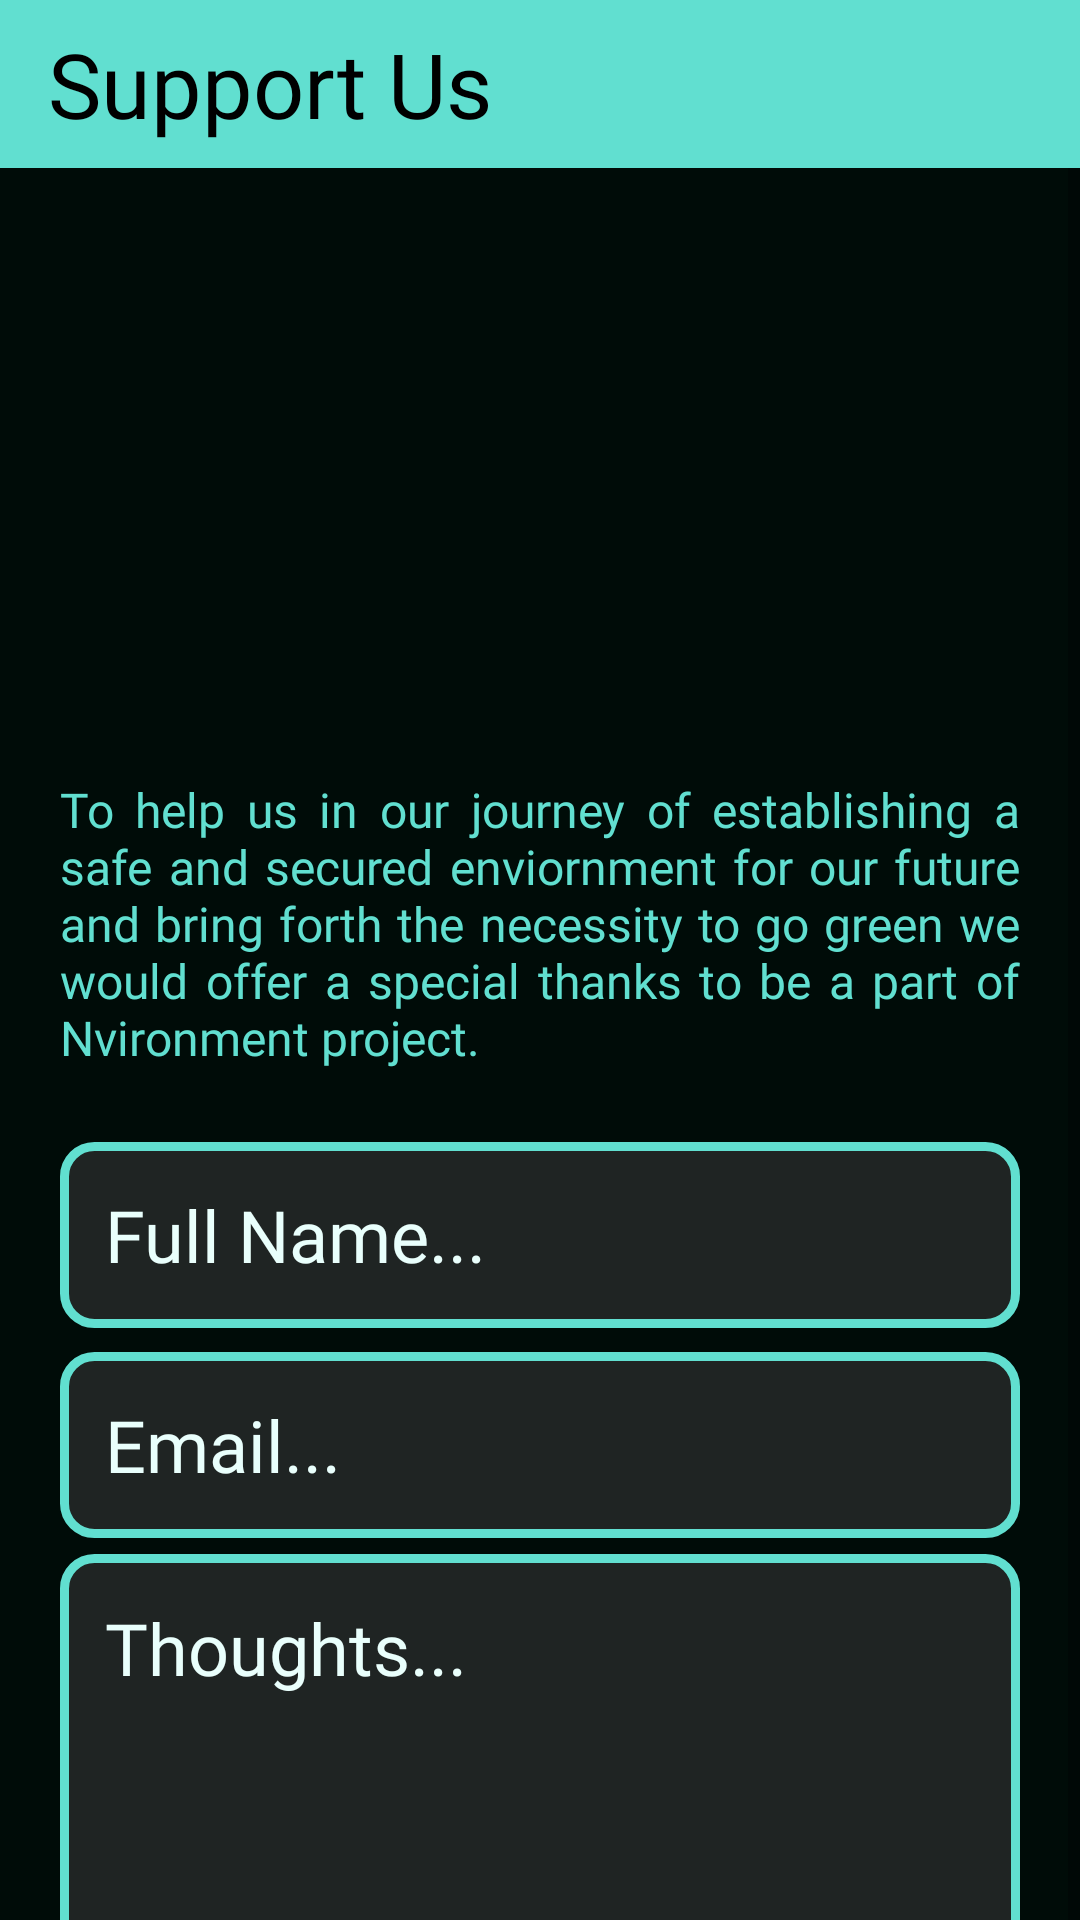

Reconstruct the res/layout file that produces this screen, plus the resources it refers to.
<!-- AndroidManifest.xml: application theme Theme.Nvironment -->
<!-- res/layout/activity_support_us.xml -->
<?xml version="1.0" encoding="utf-8"?>
<androidx.constraintlayout.widget.ConstraintLayout xmlns:android="http://schemas.android.com/apk/res/android"
    xmlns:app="http://schemas.android.com/apk/res-auto"
    xmlns:tools="http://schemas.android.com/tools"
    android:layout_width="match_parent"
    android:layout_height="match_parent"
    android:background="@color/blue_black"
    tools:context=".SupportUsActivity">

    <androidx.appcompat.widget.Toolbar
        android:id="@+id/toolbar"
        android:layout_width="match_parent"
        android:layout_height="wrap_content"
        android:background="@color/blue"
        app:layout_constraintEnd_toEndOf="parent"
        app:layout_constraintStart_toStartOf="parent"
        app:layout_constraintTop_toTopOf="parent"
        app:title="Support Us"
        app:titleTextAppearance="@style/toolbarTitleAppearance"
        app:titleTextColor="@color/black" />

    <ScrollView
        android:layout_width="match_parent"
        android:layout_height="wrap_content"
        app:layout_constraintEnd_toEndOf="parent"
        app:layout_constraintStart_toStartOf="parent"
        app:layout_constraintTop_toBottomOf="@id/toolbar">

        <androidx.constraintlayout.widget.ConstraintLayout
            android:layout_width="match_parent"
            android:layout_height="match_parent">

            <ImageView
                android:id="@+id/imageView3"
                android:layout_width="366dp"
                android:layout_height="173dp"
                android:layout_marginTop="20dp"
                android:layout_marginRight="12dp"
                app:layout_constraintEnd_toEndOf="parent"
                app:layout_constraintStart_toStartOf="parent"
                app:layout_constraintTop_toTopOf="parent"
                app:srcCompat="@drawable/greenpic1" />

            <TextView
                android:id="@+id/textView5"
                android:layout_width="wrap_content"
                android:layout_height="wrap_content"
                android:paddingLeft="20dp"
                android:paddingRight="20dp"
                android:text="To help us in our journey of establishing a safe and secured enviornment for our future and bring forth the necessity to go green we would offer a special thanks to be a part of Nvironment project. "
                android:textColor="@color/blue"
                android:textSize="@dimen/dim_16"
                android:fontFamily="@font/passion_one"
                android:justificationMode="inter_word"
                android:layout_marginTop="10dp"
                app:layout_constraintEnd_toEndOf="parent"
                app:layout_constraintStart_toStartOf="parent"
                app:layout_constraintTop_toBottomOf="@+id/imageView3" />

            <EditText
                android:id="@+id/full_name"
                android:layout_width="match_parent"
                android:layout_height="62dp"
                android:layout_marginTop="@dimen/dim_24"
                android:layout_marginLeft="20dp"
                android:layout_marginRight="20dp"
                android:layout_marginBottom="8dp"
                android:background="@drawable/edittext_background"
                android:fontFamily="@font/passion_one"
                android:hint="Full Name..."
                android:paddingStart="@dimen/dim_15"
                android:paddingEnd="@dimen/dim_15"
                android:textColor="@color/light_blue"
                android:textColorHint="@color/light_blue"
                android:textSize="@dimen/dim_24"
                app:layout_constraintEnd_toEndOf="parent"
                app:layout_constraintStart_toStartOf="parent"
                app:layout_constraintTop_toBottomOf="@+id/textView5" />

            <EditText
                android:id="@+id/email"
                android:layout_width="match_parent"
                android:layout_height="62dp"
                android:layout_marginTop="@dimen/dim_8"
                android:layout_marginLeft="20dp"
                android:layout_marginRight="20dp"
                android:layout_marginBottom="8dp"
                android:background="@drawable/edittext_background"
                android:fontFamily="@font/passion_one"
                android:hint="Email..."
                android:paddingStart="@dimen/dim_15"
                android:paddingEnd="@dimen/dim_15"
                android:textColor="@color/light_blue"
                android:textColorHint="@color/light_blue"
                android:textSize="@dimen/dim_24"
                app:layout_constraintEnd_toEndOf="parent"
                app:layout_constraintStart_toStartOf="parent"
                app:layout_constraintTop_toBottomOf="@+id/full_name" />

            <EditText
                android:id="@+id/thoughts"
                android:layout_width="match_parent"
                android:layout_height="0dp"
                android:layout_marginStart="20dp"
                android:layout_marginTop="@dimen/dim_5"
                android:layout_marginEnd="20dp"
                android:background="@drawable/edittext_background"
                android:fontFamily="@font/passion_one"
                android:gravity="top|left"
                android:hint="Thoughts..."
                android:inputType="textMultiLine"
                android:padding="@dimen/dim_15"
                android:textColor="@color/light_blue"
                android:textColorHint="@color/light_blue"
                android:textSize="@dimen/dim_24"
                app:layout_constraintBottom_toBottomOf="parent"
                app:layout_constraintDimensionRatio="2"
                app:layout_constraintEnd_toEndOf="parent"
                app:layout_constraintHorizontal_bias="0.0"
                app:layout_constraintStart_toStartOf="parent"
                app:layout_constraintTop_toBottomOf="@id/email"
                app:layout_constraintVertical_bias="0.008" />

            <androidx.appcompat.widget.AppCompatButton
                android:id="@+id/submit_button"
                android:layout_width="match_parent"
                android:layout_height="0dp"
                android:layout_marginTop="@dimen/dim_8"
                android:layout_marginStart="20dp"
                android:layout_marginEnd="20dp"
                android:layout_marginBottom="20dp"
                android:background="@drawable/button_background"
                android:fontFamily="@font/passion_one"
                android:letterSpacing="0.05"
                android:text="Submit"
                android:textColor="@color/black"
                android:textSize="@dimen/dim_40"
                android:textStyle="bold"
                app:layout_constraintDimensionRatio="6"
                app:layout_constraintTop_toBottomOf="@id/thoughts"
                app:layout_constraintEnd_toEndOf="parent"
                app:layout_constraintStart_toStartOf="parent" />

        </androidx.constraintlayout.widget.ConstraintLayout>
    </ScrollView>

</androidx.constraintlayout.widget.ConstraintLayout>
<!-- resources referenced by this layout -->
<resources>
  <color name="black">#FF000000</color>
  <color name="blue">#61DFD0</color>
  <color name="blue_black">#000C08</color>
  <color name="light_blue">#E9FFFC</color>
  <dimen name="dim_15">15dp</dimen>
  <dimen name="dim_16">16dp</dimen>
  <dimen name="dim_24">24dp</dimen>
  <dimen name="dim_40">40dp</dimen>
  <dimen name="dim_5">5dp</dimen>
  <dimen name="dim_8">8dp</dimen>
  <!-- drawable button_background (drawable) -->
  <?xml version="1.0" encoding="utf-8"?>
  <layer-list xmlns:android="http://schemas.android.com/apk/res/android">
      <item>
          <shape android:shape="rectangle">
              <gradient
                  android:type="linear"
                  android:startColor="@color/blue"
                  android:endColor="@color/medium_blue"/>
  
              <corners android:radius="@dimen/dim_10"/>
              
          </shape>
      </item>
  </layer-list>
  <!-- drawable edittext_background (drawable) -->
  <?xml version="1.0" encoding="utf-8"?>
  <layer-list xmlns:android="http://schemas.android.com/apk/res/android">
  <item>
      <shape android:shape="rectangle">
          <solid android:color="@color/light_black"/>
          <corners android:radius="@dimen/dim_10"/>
          <stroke
              android:width="@dimen/dim_3"
              android:color="@color/blue"/>
      </shape>
  </item>
  </layer-list>
  <style name="toolbarTitleAppearance" parent="TextAppearance.AppCompat.Widget.ActionBar.Title">
          <item name="android:textSize">@dimen/nav_dim_30</item>
          <item name="fontFamily">@font/passion_one</item>
      </style>
  <style name="Theme.Nvironment" parent="Theme.MaterialComponents.DayNight.NoActionBar">
          
          <item name="colorPrimary">@color/purple_500</item>
          <item name="colorPrimaryVariant">@color/purple_700</item>
          <item name="colorOnPrimary">@color/white</item>
          
          <item name="colorSecondary">@color/teal_200</item>
          <item name="colorSecondaryVariant">@color/teal_700</item>
          <item name="colorOnSecondary">@color/black</item>
          
          <item name="android:statusBarColor">@color/black    </item>
          
      </style>
  <color name="medium_blue">#BBFFF6</color>
  <dimen name="dim_10">10dp</dimen>
  <color name="light_black">#1F2423</color>
  <dimen name="dim_3">3dp</dimen>
  <dimen name="nav_dim_30">30dp</dimen>
  <color name="purple_500">#FF6200EE</color>
  <color name="purple_700">#FF3700B3</color>
  <color name="white">#FFFFFFFF</color>
  <color name="teal_200">#FF03DAC5</color>
  <color name="teal_700">#FF018786</color>
</resources>
